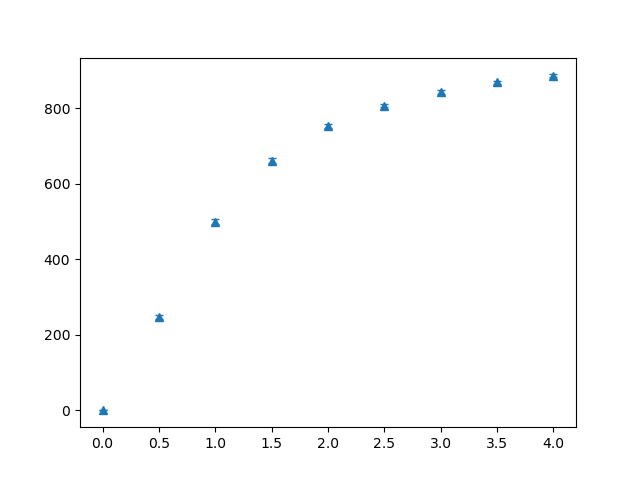

The file beside this chart, header and first rows:
dispersion, mean, stddev
0.0, 0.0, 0.0
0.5, 246.6, 5.33
1.0, 500.2, 6.123
1.5, 661, 6.458
2.0, 753.4, 4.589
2.5, 807, 4.455
3.0, 843, 4.593
3.5, 869.4, 4.417
4.0, 886.8, 3.371
